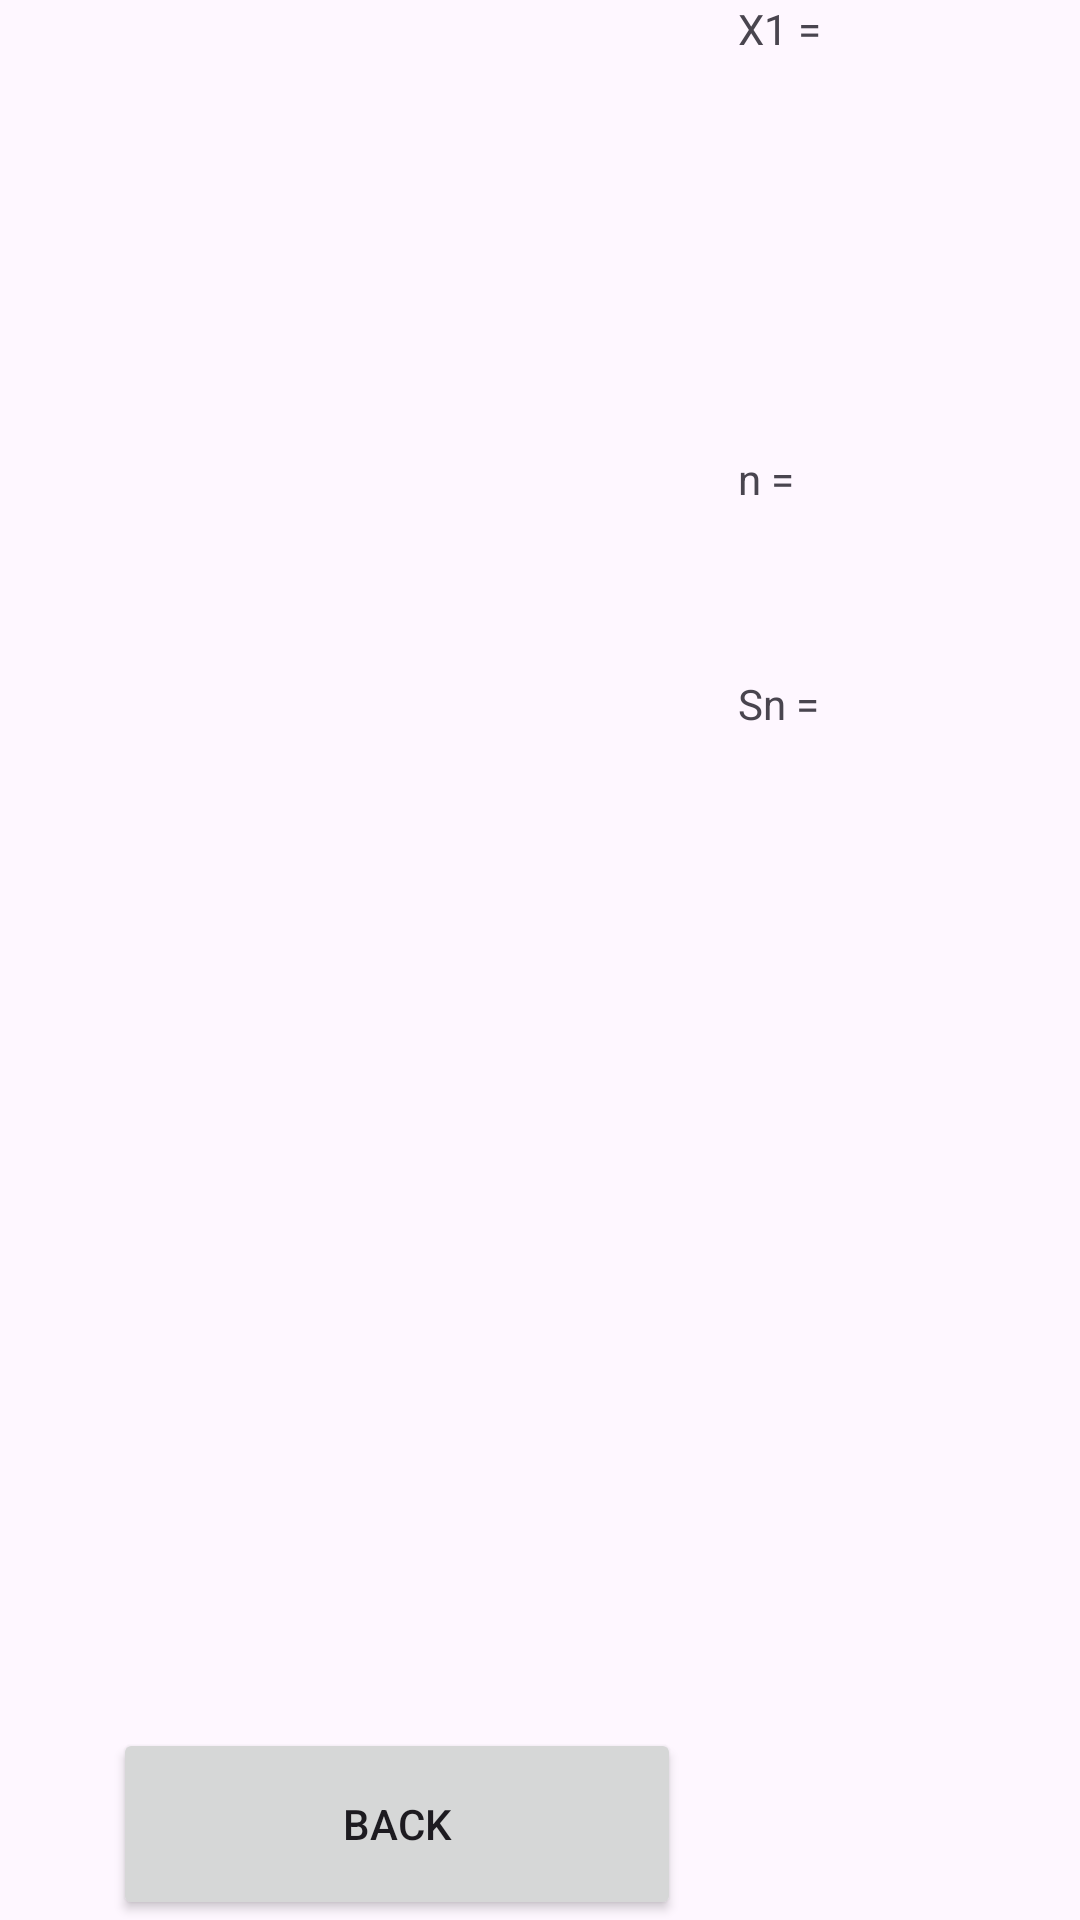

Produce the Android XML layout that renders to this screen, including the resource entries it uses.
<!-- AndroidManifest.xml: application theme Theme.Ex27_listview -->
<!-- res/layout/activity_result.xml -->
<?xml version="1.0" encoding="utf-8"?>
<LinearLayout xmlns:android="http://schemas.android.com/apk/res/android"
    xmlns:app="http://schemas.android.com/apk/res-auto"
    xmlns:tools="http://schemas.android.com/tools"
    android:id="@+id/main"
    android:layout_width="match_parent"
    android:layout_height="match_parent"
    android:orientation="horizontal"
    tools:context=".result_activity">

    <Space
        android:layout_width="0dp"
        android:layout_height="match_parent"
        android:layout_weight="10" />

    <LinearLayout
        android:layout_width="0dp"
        android:layout_height="match_parent"
        android:layout_weight="50"
        android:orientation="vertical">

        <ListView
            android:id="@+id/listV"
            android:layout_width="match_parent"
            android:layout_height="0dp"
            android:layout_weight="85" />

        <Space
            android:layout_width="match_parent"
            android:layout_height="0dp"
            android:layout_weight="5" />

        <Button
            android:id="@+id/button3"
            android:layout_width="match_parent"
            android:layout_height="0dp"
            android:layout_weight="10"
            android:onClick="back"
            android:text="Back" />

    </LinearLayout>

    <Space
        android:layout_width="0dp"
        android:layout_height="wrap_content"
        android:layout_weight="5" />

    <LinearLayout
        android:layout_width="0dp"
        android:layout_height="match_parent"
        android:layout_weight="10"
        android:orientation="vertical">

        <TextView
            android:layout_width="match_parent"
            android:layout_height="wrap_content"
            android:layout_weight="5"
            android:text="X1 = " />

        <Space
            android:layout_width="match_parent"
            android:layout_height="wrap_content"
            android:layout_weight="5" />

        <TextView
            android:id="@+id/qOrd"
            android:layout_width="match_parent"
            android:layout_height="wrap_content"
            android:layout_weight="5" />

        <Space
            android:layout_width="match_parent"
            android:layout_height="wrap_content"
            android:layout_weight="5" />

        <TextView
            android:layout_width="match_parent"
            android:layout_height="wrap_content"
            android:layout_weight="5"
            android:text="n = " />

        <Space
            android:layout_width="match_parent"
            android:layout_height="wrap_content"
            android:layout_weight="5" />

        <TextView
            android:layout_width="match_parent"
            android:layout_height="wrap_content"
            android:layout_weight="5"
            android:text="Sn = " />

        <Space
            android:layout_width="match_parent"
            android:layout_height="wrap_content"
            android:layout_weight="65" />
    </LinearLayout>

    <LinearLayout
        android:layout_width="0dp"
        android:layout_height="match_parent"
        android:layout_weight="20"
        android:orientation="vertical">

        <TextView
            android:id="@+id/firstTerm"
            android:layout_width="match_parent"
            android:layout_height="wrap_content"
            android:layout_weight="5" />

        <Space
            android:layout_width="match_parent"
            android:layout_height="wrap_content"
            android:layout_weight="5" />

        <TextView
            android:id="@+id/difOrMul"
            android:layout_width="match_parent"
            android:layout_height="wrap_content"
            android:layout_weight="5" />

        <Space
            android:layout_width="match_parent"
            android:layout_height="wrap_content"
            android:layout_weight="5" />

        <TextView
            android:id="@+id/index"
            android:layout_width="match_parent"
            android:layout_height="wrap_content"
            android:layout_weight="5" />

        <Space
            android:layout_width="match_parent"
            android:layout_height="wrap_content"
            android:layout_weight="5" />

        <TextView
            android:id="@+id/sumOfTerms"
            android:layout_width="match_parent"
            android:layout_height="wrap_content"
            android:layout_weight="5" />

        <Space
            android:layout_width="match_parent"
            android:layout_height="wrap_content"
            android:layout_weight="65" />
    </LinearLayout>
</LinearLayout>
<!-- resources referenced by this layout -->
<resources>
  <style name="Theme.Ex27_listview" parent="Base.Theme.Ex27_listview" />
  <style name="Base.Theme.Ex27_listview" parent="Theme.Material3.DayNight.NoActionBar">
          
          
      </style>
</resources>
